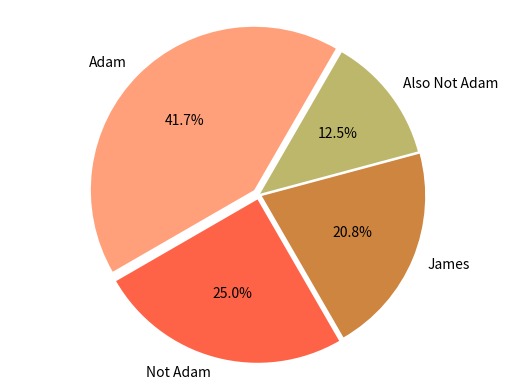

This chart was generated by the following Python code:
import matplotlib.pyplot as plot
# set up your lists
numlist = [10, 6, 5, 3]
namelist = ['Adam', 'Not Adam', 'James', 'Also Not Adam']
colorlist = ['lightsalmon', 'tomato', 'peru', 'darkkhaki' ]
explodelist = [0.04, 0.03, 0.02, 0.01]
# make the pie chart
plot.pie(numlist, labels=namelist, autopct='%.1f%%', colors=colorlist,
    	explode = explodelist, startangle = 60)
plot.axis('equal')
plot.savefig('piechart.png')
